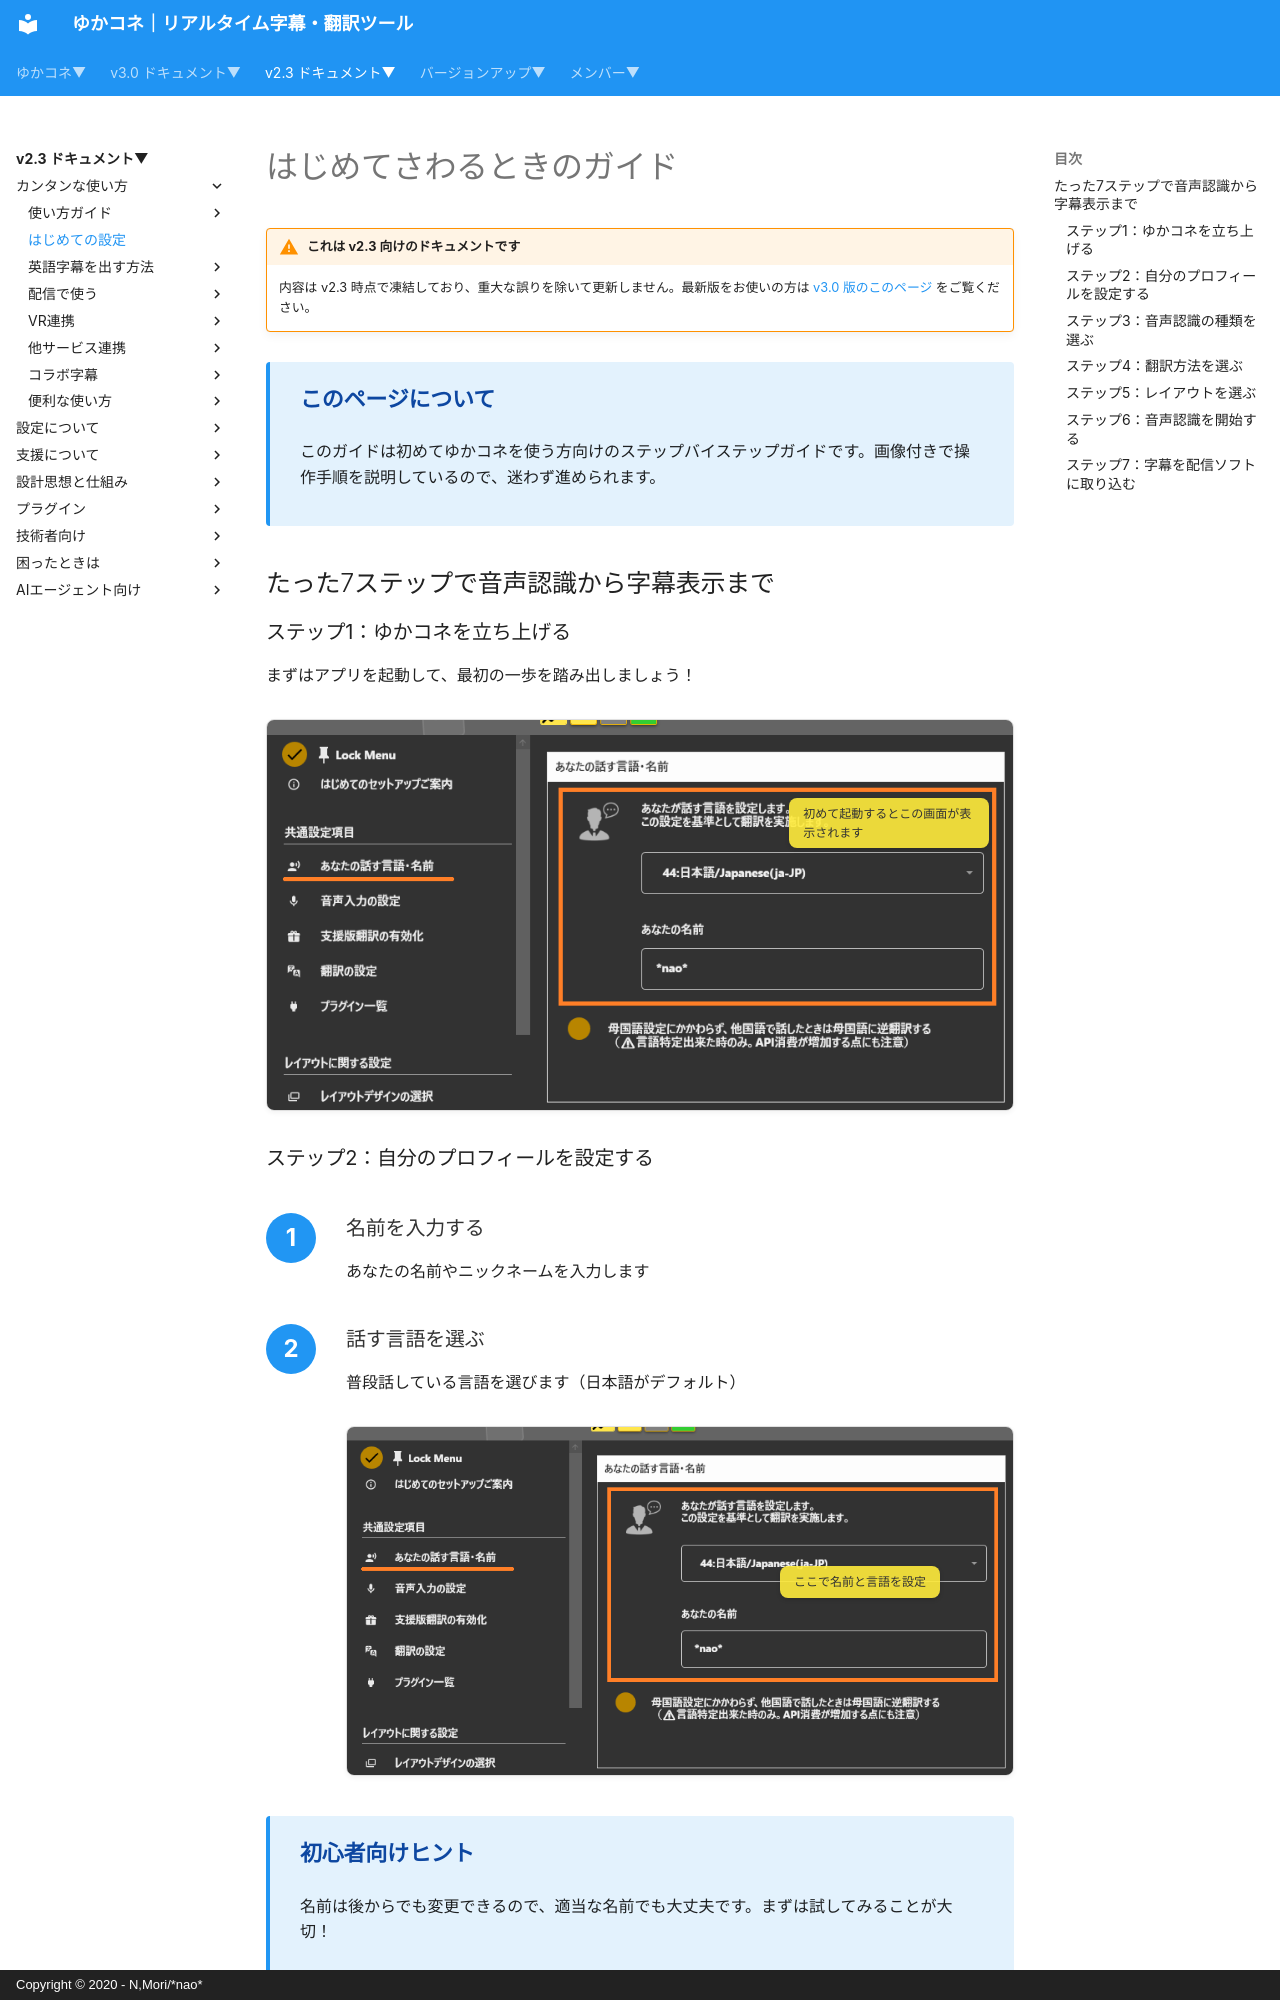

repository: nmori/yncneo-Docs-Src · page: v2.3/cs/cs_startup/index.html · generator: mkdocs · copyright: Copyright © 2020 - N,Mori/*nao*

# はじめてさわるときのガイド

<!-- version-banner -->
!!! warning "これは v2.3 向けのドキュメントです"
    内容は v2.3 時点で凍結しており、重大な誤りを除いて更新しません。最新版をお使いの方は [v3.0 版のこのページ](../../v3.0/cs/cs_startup.md) をご覧ください。


<div class="tips-box">
  <h4>このページについて</h4>
  <p>このガイドは初めてゆかコネを使う方向けのステップバイステップガイドです。画像付きで操作手順を説明しているので、迷わず進められます。</p>
</div>

## たった7ステップで音声認識から字幕表示まで

### ステップ1：ゆかコネを立ち上げる

まずはアプリを起動して、最初の一歩を踏み出しましょう！

<div class="annotated-image">
  <img src="../images/cs_startup_p01.png" alt="ゆかコネの初期画面">
  <div class="annotation" style="top: 20%; left: 70%;">
    初めて起動するとこの画面が表示されます
  </div>
</div>
